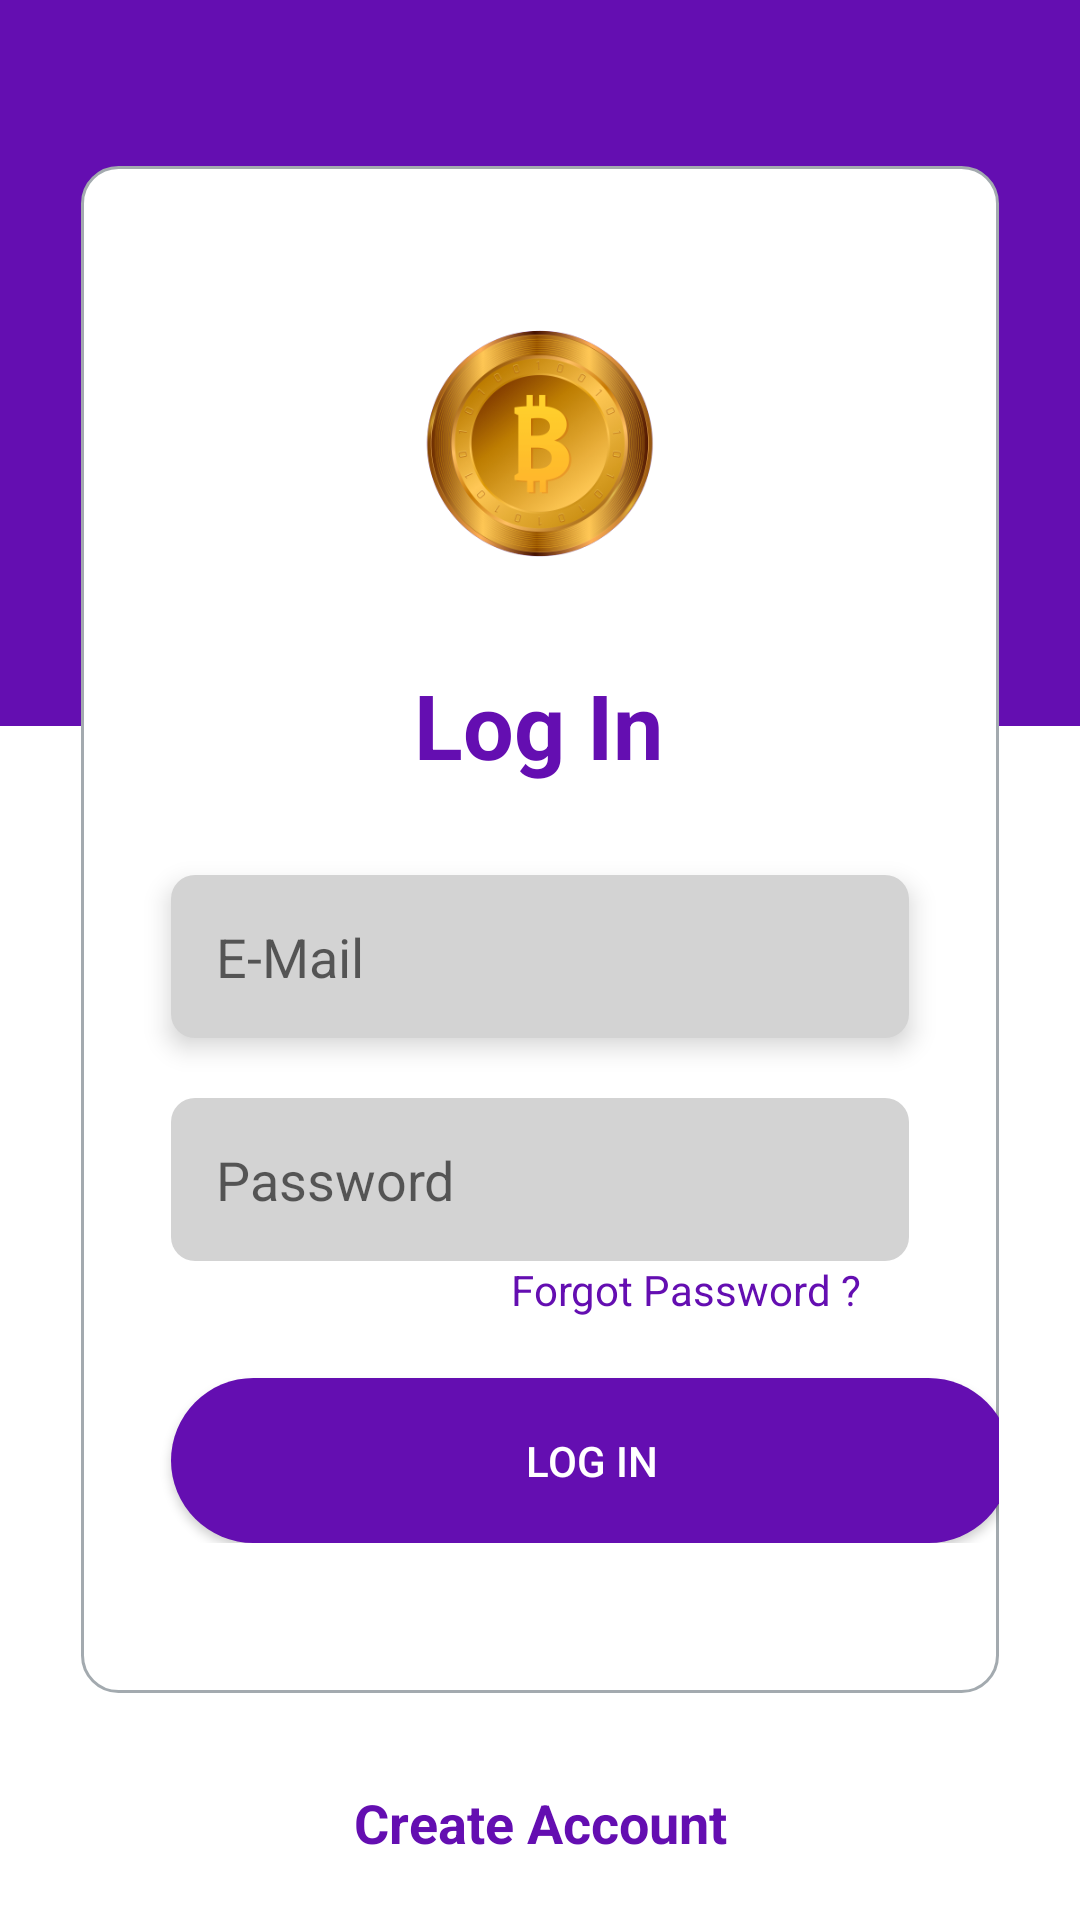

The Android layout XML behind this screen, and the referenced resources:
<!-- AndroidManifest.xml: application theme splashScreenTheme -->
<!-- res/layout/login_fragment.xml -->
<?xml version="1.0" encoding="utf-8"?>
<layout xmlns:android="http://schemas.android.com/apk/res/android"
    xmlns:app="http://schemas.android.com/apk/res-auto"
    xmlns:tools="http://schemas.android.com/tools">


    <androidx.core.widget.NestedScrollView
        style="@style/Theme.CryptoCoins"
        android:layout_width="match_parent"
        android:layout_height="match_parent"
        android:fillViewport="true">


        <androidx.constraintlayout.widget.ConstraintLayout
            style="@style/Theme.CryptoCoins"
            android:layout_width="match_parent"
            android:layout_height="match_parent"
            android:background="@color/white"
            tools:context=".ui.login.LoginFragment">

            <TextView
                android:id="@+id/textView"
                android:layout_width="426dp"
                android:layout_height="242dp"
                android:background="#640eb1"
                android:textSize="24sp"
                app:layout_constraintStart_toStartOf="parent"
                app:layout_constraintTop_toTopOf="parent" />

            <androidx.constraintlayout.widget.ConstraintLayout
                android:id="@+id/clLoginInnerBox"
                android:layout_width="match_parent"
                android:layout_height="wrap_content"
                android:layout_marginStart="27dp"
                android:layout_marginTop="50dp"
                android:layout_marginEnd="27dp"
                android:layout_marginBottom="82dp"
                android:background="@drawable/login_register_bg"
                android:paddingTop="10dp"
                android:paddingBottom="50dp"
                app:layout_constraintBottom_toBottomOf="parent"
                app:layout_constraintEnd_toEndOf="parent"
                app:layout_constraintStart_toStartOf="parent"
                app:layout_constraintTop_toBottomOf="@+id/textView"
                app:layout_constraintTop_toTopOf="parent">


                <TextView
                    android:id="@+id/textView4"
                    android:layout_width="wrap_content"
                    android:layout_height="wrap_content"
                    android:layout_marginTop="156dp"
                    android:text="Log In"
                    android:textColor="#640eb1"
                    android:textSize="30sp"
                    android:textStyle="bold"
                    app:layout_constraintEnd_toEndOf="parent"
                    app:layout_constraintHorizontal_bias="0.498"
                    app:layout_constraintStart_toStartOf="parent"
                    app:layout_constraintTop_toTopOf="parent" />

                <EditText
                    android:id="@+id/etEmail"
                    android:layout_width="0dp"
                    android:layout_height="wrap_content"
                    android:layout_marginTop="30dp"
                    android:background="@drawable/edit_text_bg"
                    android:drawableStart="@drawable/ic_baseline_person_24"
                    android:drawablePadding="10dp"
                    android:elevation="5dp"
                    android:ems="10"
                    android:layout_marginStart="30dp"
                    android:layout_marginEnd="30dp"
                    android:hint="E-Mail"
                    android:inputType="textEmailAddress"
                    android:minHeight="48dp"
                    android:padding="15dp"
                    app:layout_constraintEnd_toEndOf="parent"
                    app:layout_constraintStart_toStartOf="parent"
                    app:layout_constraintTop_toBottomOf="@+id/textView4" />

                <EditText
                    android:id="@+id/etPassword"
                    android:layout_width="0dp"
                    android:layout_height="wrap_content"
                    android:layout_marginTop="20dp"
                    android:layout_marginStart="30dp"
                    android:layout_marginEnd="30dp"
                    android:background="@drawable/edit_text_bg"
                    android:drawableStart="@drawable/ic_baseline_lock_24"
                    android:drawablePadding="10dp"
                    android:ems="10"
                    android:hint="Password"
                    android:inputType="textPassword"
                    android:padding="15dp"
                    app:layout_constraintEnd_toEndOf="parent"
                    app:layout_constraintStart_toStartOf="parent"
                    app:layout_constraintTop_toBottomOf="@+id/etEmail" />

                <androidx.appcompat.widget.AppCompatButton
                    android:id="@+id/btnLoginScreen"
                    android:layout_width="280dp"
                    android:layout_height="55dp"
                    android:layout_marginTop="20dp"
                    android:layout_marginBottom="50dp"
                    android:background="@drawable/purple_btn_bg"
                    android:elevation="5dp"
                    android:text="Log In"
                    android:textColor="@color/white"
                    app:layout_constraintEnd_toEndOf="@+id/etPassword"
                    app:layout_constraintHorizontal_bias="0.0"
                    app:layout_constraintStart_toStartOf="@+id/etPassword"
                    app:layout_constraintTop_toBottomOf="@+id/textView5" />

                <TextView
                    android:id="@+id/textView5"
                    android:layout_width="wrap_content"
                    android:layout_height="wrap_content"
                    android:layout_marginEnd="16dp"
                    android:text="Forgot Password ?"
                    android:textColor="#640eb1"
                    android:textSize="14sp"
                    app:layout_constraintEnd_toEndOf="@+id/etPassword"
                    app:layout_constraintTop_toBottomOf="@+id/etPassword" />

                <ImageView
                    android:id="@+id/imageView"
                    android:layout_width="200dp"
                    android:layout_height="150dp"
                    android:src="@drawable/splash_bg_withoutbackground"
                    app:layout_constraintBottom_toTopOf="@+id/textView4"
                    app:layout_constraintEnd_toEndOf="parent"
                    app:layout_constraintStart_toStartOf="parent" />


            </androidx.constraintlayout.widget.ConstraintLayout>


            <TextView
                android:id="@+id/twCreateAccount"
                android:layout_width="wrap_content"
                android:layout_height="wrap_content"
                android:layout_marginTop="31dp"
                android:layout_marginBottom="32dp"
                android:text="Create Account"
                android:textColor="#640eb1"
                android:textSize="18sp"
                android:textStyle="bold"
                app:layout_constraintBottom_toBottomOf="parent"
                app:layout_constraintEnd_toEndOf="parent"
                app:layout_constraintStart_toStartOf="parent"
                app:layout_constraintTop_toBottomOf="@+id/clLoginInnerBox" />

        </androidx.constraintlayout.widget.ConstraintLayout>
    </androidx.core.widget.NestedScrollView>
</layout>
<!-- resources referenced by this layout -->
<resources>
  <color name="white">#FFFFFFFF</color>
  <!-- drawable edit_text_bg (drawable) -->
  <?xml version="1.0" encoding="utf-8"?>
  <shape android:shape="rectangle"
      xmlns:android="http://schemas.android.com/apk/res/android">
      <corners android:radius="8dp" />
      <solid android:color="#d3d3d3" />
  </shape>
  <!-- drawable login_register_bg (drawable) -->
  <?xml version="1.0" encoding="utf-8"?>
  <shape xmlns:android="http://schemas.android.com/apk/res/android">
      <solid android:color="@color/white" />
      <corners android:radius="12dp" />
      <stroke
          android:width="1dp"
          android:color="#A3AAAF" />
  </shape>
  <!-- drawable purple_btn_bg (drawable) -->
  <?xml version="1.0" encoding="utf-8"?>
  <shape android:shape="rectangle" xmlns:android="http://schemas.android.com/apk/res/android">
      <corners android:radius="50dp"></corners>
      <solid android:color="#640eb1"></solid>
  </shape>
  <!-- drawable splash_bg_withoutbackground: png bitmap (drawable, 85782 bytes) -->
  <style name="Theme.CryptoCoins" parent="Theme.MaterialComponents.DayNight.NoActionBar">
          
          <item name="colorPrimary">@color/purple_500</item>
          <item name="colorPrimaryVariant">@color/purple_bg</item>
          <item name="colorOnPrimary">@color/white</item>
          
          <item name="colorSecondary">@color/teal_200</item>
          <item name="colorSecondaryVariant">@color/teal_700</item>
          <item name="colorOnSecondary">@color/black</item>
          
          <item name="android:statusBarColor" tools:targetApi="l">?attr/colorPrimaryVariant</item>
          
          <item name="android:fillViewport">true</item>
          <item name="android:windowLightStatusBar">false</item>
      </style>
  <style name="splashScreenTheme" parent="Theme.MaterialComponents.DayNight.NoActionBar">
          <item name="android:windowBackground">@drawable/splash_screen_drawable</item>
          <item name="android:statusBarColor">@color/splash_color_bg</item>
          <item name="android:windowLightStatusBar">false</item>
          <item name="android:windowSoftInputMode">adjustResize</item>
          <item name="colorPrimary">@color/purple_500</item>
          <item name="colorPrimaryDark">@color/purple_bg</item>
          <item name="colorAccent">@color/teal_200</item>
      </style>
  <color name="purple_500">#FF6200EE</color>
  <color name="purple_bg">#2e0641</color>
  <color name="teal_200">#FF03DAC5</color>
  <color name="teal_700">#FF018786</color>
  <color name="black">#FF000000</color>
  <!-- drawable splash_screen_drawable (drawable) -->
  <?xml version="1.0" encoding="utf-8"?>
  <layer-list xmlns:android="http://schemas.android.com/apk/res/android">
      <item android:drawable="@color/splash_color_bg"/>
  
      <item android:drawable="@drawable/splash_bg" android:gravity="center" android:height="300dp" android:width="300dp"/>
  </layer-list>
  <color name="splash_color_bg">#640eb1</color>
  <!-- drawable splash_bg: jpg bitmap (drawable-v24, 53089 bytes) -->
</resources>
